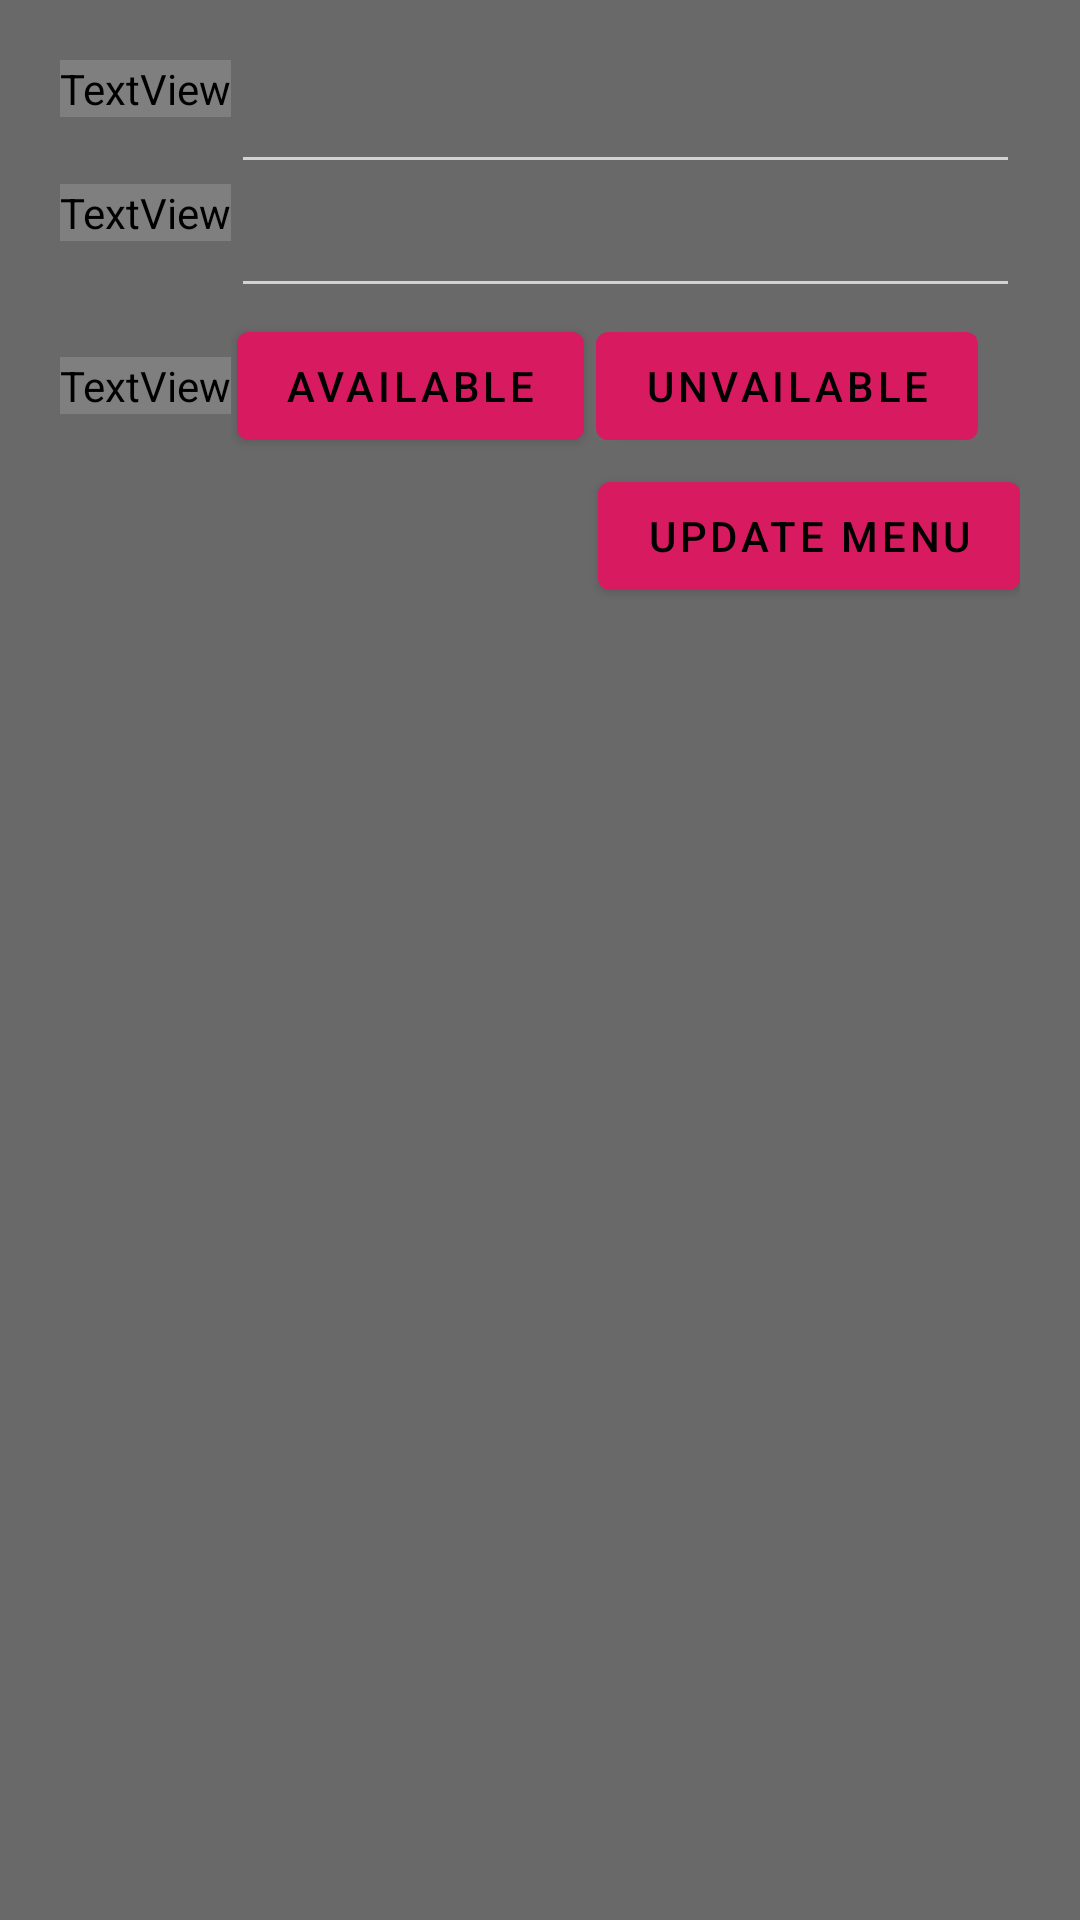

Reconstruct the res/layout file that produces this screen, plus the resources it refers to.
<!-- AndroidManifest.xml: application theme AppTheme -->
<!-- res/layout/fragment_add.xml -->
<?xml version="1.0" encoding="utf-8"?>
<FrameLayout xmlns:android="http://schemas.android.com/apk/res/android"
    xmlns:tools="http://schemas.android.com/tools"
    android:layout_width="match_parent"
    android:layout_height="match_parent"
    tools:context=".AddFrag"
    android:background="@color/colorPrimaryDark">

    <LinearLayout
        android:layout_width="match_parent"
        android:layout_height="match_parent"
        android:padding="20dp"
        android:layout_gravity="center"
        android:orientation="vertical">
        <LinearLayout
            android:layout_width="match_parent"
            android:layout_height="wrap_content">
            <TextView
                android:layout_width="wrap_content"
                android:layout_height="wrap_content"
                android:text="Name:"

                android:fontFamily="@assets/RobotoMedium"
                android:textSize="20sp"/>
            <com.google.android.material.textfield.TextInputEditText
                android:layout_width="match_parent"
                android:layout_height="wrap_content"
                android:id="@+id/name"
                android:inputType="text"/>
        </LinearLayout>
        <LinearLayout
            android:layout_width="match_parent"
            android:layout_height="wrap_content">
            <TextView
                android:layout_width="wrap_content"
                android:layout_height="wrap_content"
                android:text="Price:"

                android:fontFamily="@assets/RobotoMedium"
                android:textSize="20sp"/>
            <com.google.android.material.textfield.TextInputEditText
                android:layout_width="match_parent"
                android:layout_height="wrap_content"
                android:id="@+id/price"
                android:inputType="number"/>
        </LinearLayout>
        <LinearLayout
            android:layout_width="match_parent"
            android:layout_height="wrap_content">

            <TextView
                android:layout_width="wrap_content"
                android:layout_height="wrap_content"
                android:layout_gravity="center"
                android:fontFamily="@assets/RobotoMedium"
                android:text="Availablity:"

                android:textSize="20sp" />

            <LinearLayout
                android:layout_width="wrap_content"
                android:layout_height="wrap_content"
                >
                <com.google.android.material.button.MaterialButton
                    android:layout_width="wrap_content"
                    android:layout_height="wrap_content"
                    android:text="Available"
                    android:layout_margin="2dp"

                    android:id="@+id/avail"/>
                <com.google.android.material.button.MaterialButton
                    android:layout_width="wrap_content"
                    android:layout_height="wrap_content"
                    android:text="Unvailable"
                    android:id="@+id/unavail"
                    android:layout_margin="2dp"
                    />
            </LinearLayout>
        </LinearLayout>
        <RelativeLayout
            android:layout_width="match_parent"
            android:layout_height="wrap_content">

            <com.google.android.material.button.MaterialButton
                android:layout_width="wrap_content"
                android:layout_height="wrap_content"
                android:layout_alignParentEnd="true"
                android:text="Update menu"
                android:id="@+id/update"/>

        </RelativeLayout>







    </LinearLayout>

</FrameLayout>
<!-- resources referenced by this layout -->
<resources>
  <color name="colorPrimaryDark">#696969</color>
  <style name="AppTheme" parent="Theme.MaterialComponents">
          
          <item name="colorPrimary">@color/colorPrimary</item>
          <item name="colorPrimaryDark">@color/colorPrimaryDark</item>
          <item name="colorAccent">@color/colorAccent</item>
          <item name="android:windowBackground">@drawable/splash</item>
      </style>
  <color name="colorPrimary">#D81B60</color>
  <color name="colorAccent">#8c8b8b</color>
  <!-- drawable splash (drawable) -->
  <?xml version="1.0" encoding="utf-8"?>
  <selector xmlns:android="http://schemas.android.com/apk/res/android">
  
  
  
  
  
      <item>
          <bitmap android:src="@drawable/splashscreenmerchant"
              android:gravity="center|fill_horizontal"
              />
  
      </item>
  
  
  
  </selector>
  <!-- drawable splashscreenmerchant: webp bitmap (drawable, 18892 bytes) -->
</resources>
